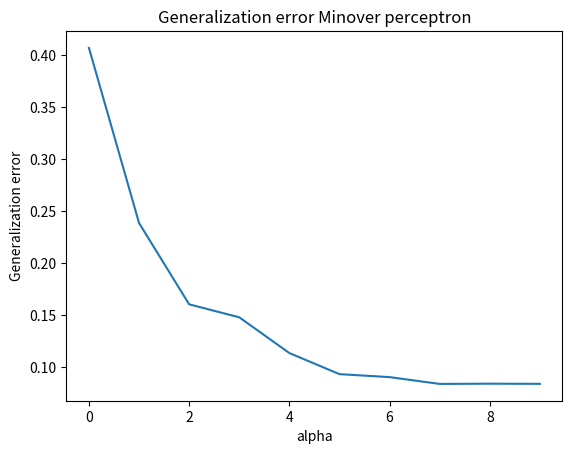

Write the Python code that produced this figure.
#import libraries
import numpy as np
import math
from operator import itemgetter
import random
from matplotlib import pyplot as plt

#params
nd = 10 #num of trials
nmax = 100 #num of epochs
N = 20 #num of features
alphas = np.linspace(0.1, 10, 10) #alpha

av_errors = [] #av gen errors
for alpha in alphas:
    P = int(alpha * N) #num of samples
    sum_errors = [] #gen error calculation

    for j in range(nd):

        #prepare all vectors
        mu, sigma = 0, 1
        xi = np.random.normal(mu, sigma, [P, N]) #initial values
        w_t = np.random.normal(mu, sigma, N) #initial weights, teacher weights, have to be random not just '1'
        w_t = w_t * np.sqrt(N) / np.linalg.norm(w_t,2)
        S = np.sign(np.dot(xi, w_t)) #initial labels (teacher weights),
        #they are the products of weights and xi vector
        w = np.zeros(N) #learned weights (students weights)

        converg = 0 #check convergence
        initial_lowest_stab = 0 #initial κν; t=0

        for i in range(nmax): #actual algorithm starts here

            data = []

            #calculate κν(t)
            for mu_t in range(P):
                current_example = xi[mu_t]
                e_mu_t = np.dot(np.dot(current_example, w), S[mu_t])
                data.append([e_mu_t, xi[mu_t], S[mu_t]])

            #determine the minimal stability
            data = sorted(data, key=itemgetter(0), reverse=False)
            lowest_stab = data[0][0]

            #determine the sample with minimal stability and its label
            min_data = data[0][1]
            min_label = data[0][2]

            #hebbian update
            w = w+(min_data*min_label)/N

            if lowest_stab >= initial_lowest_stab: #if the algorithm found the larger distance
                initial_lowest_stab = lowest_stab
                converge = 0 #then the algorithm converges
            else: #if the distance with the new example that the algorithm found is larger the one that we already have
                converge = converge+1 #then increase counter by 1
                if converge >= P: #once it reaches threshold (larger than P as it is stated in the assignment)
                    break #stop the algorithm

        #calculate the error
        error = 1/np.pi * math.acos((np.dot(w, w_t))/(np.linalg.norm(w,2)*np.linalg.norm(w_t,2)))
        sum_errors.append(error)

    av_error = sum(sum_errors)/len(sum_errors)
    print('alpha:')
    print(alpha)
    print('av error:')
    print(av_error)
    print('\n')
    av_errors.append(av_error)

plt.plot(av_errors)
plt.ylabel('Generalization error')
plt.xlabel('alpha')
plt.title('Generalization error Minover perceptron')
plt.show()